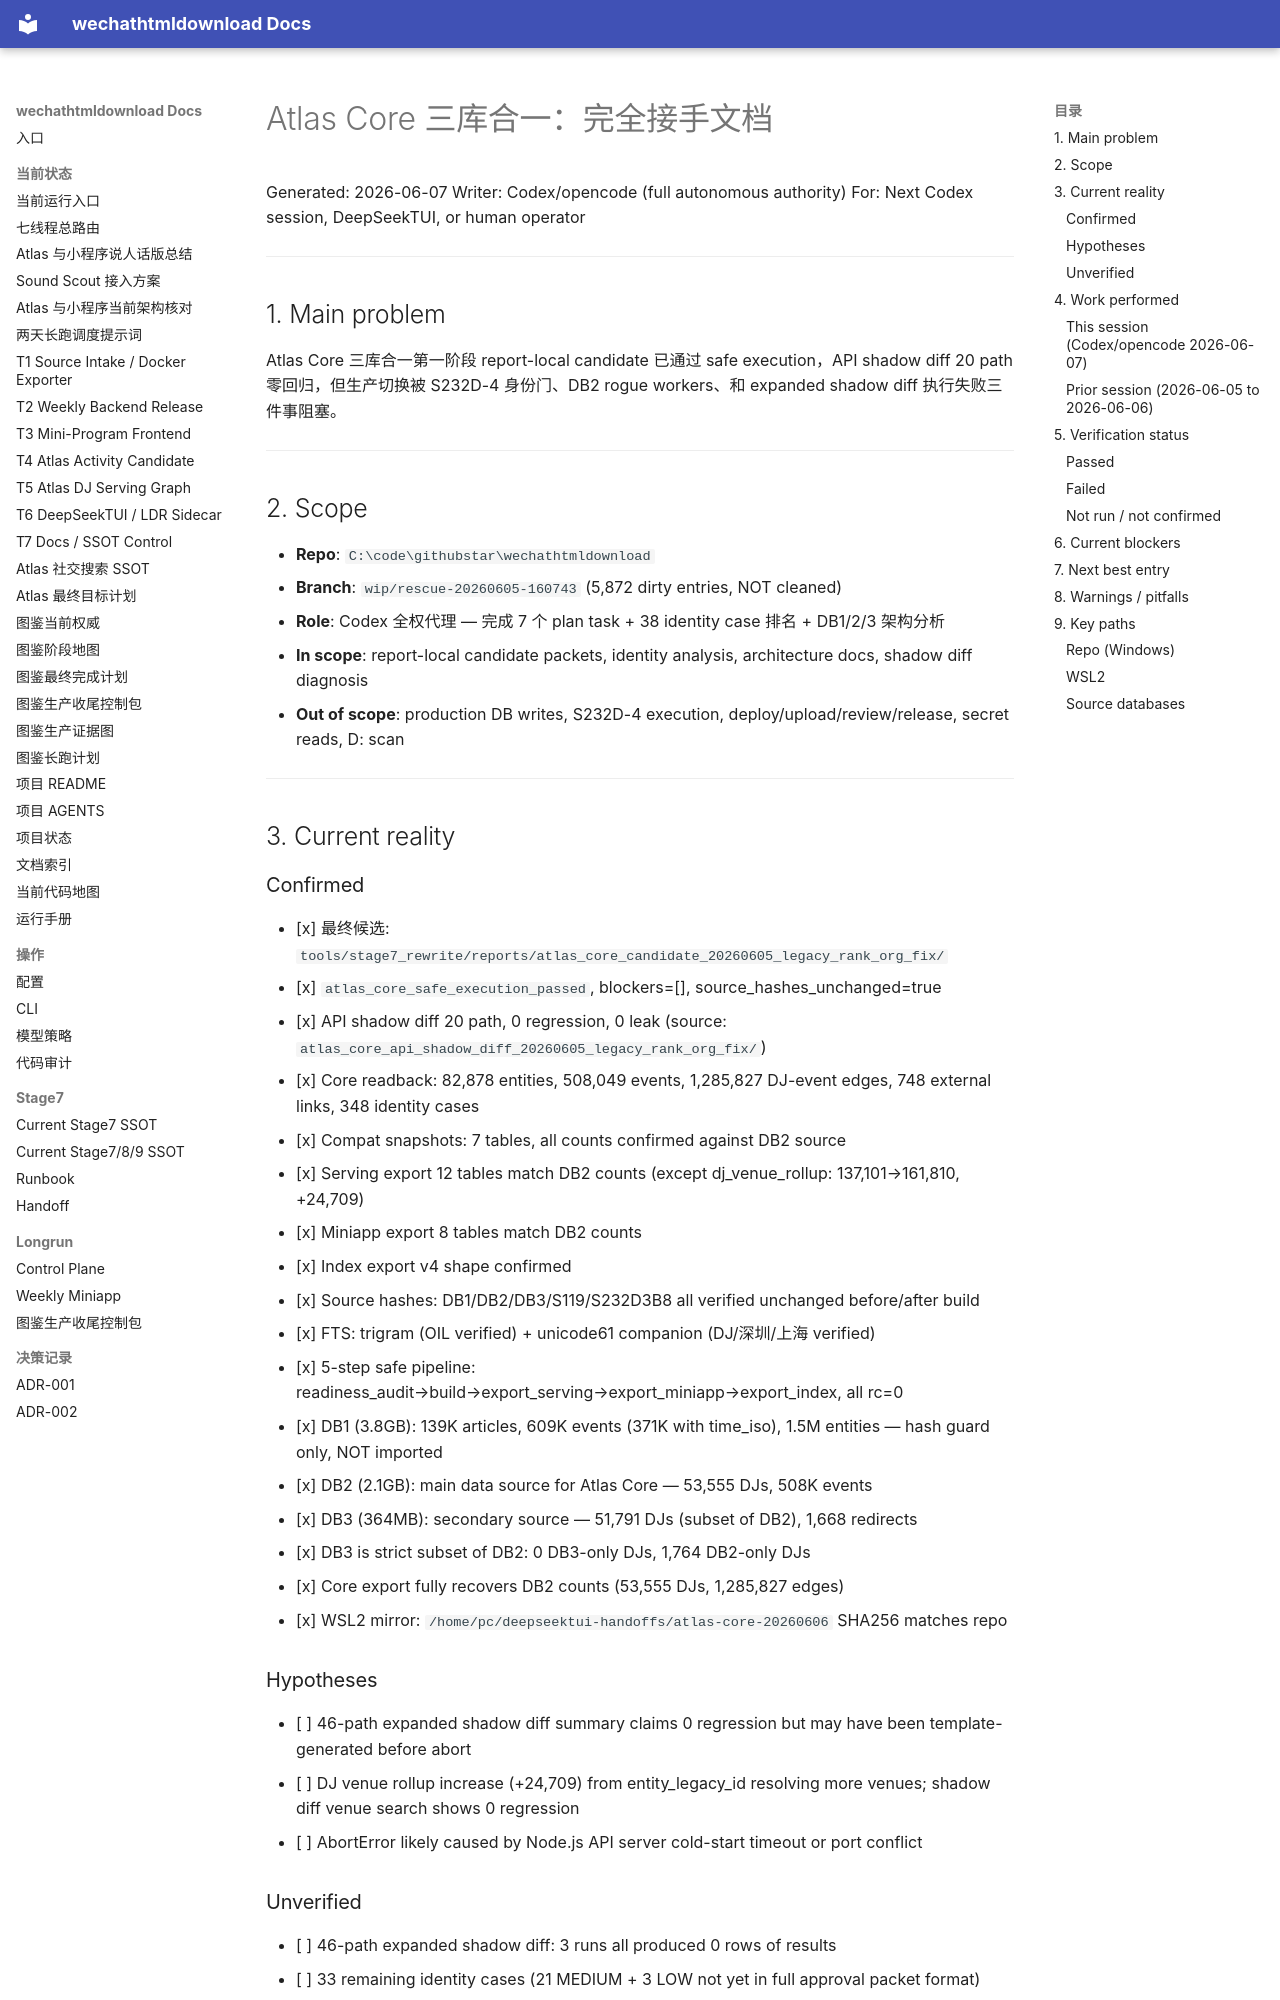

repository: yutianyu111602-glitch/wechathtmldownload · page: handoffs/HANDOFF_ATLAS_CORE_FULL_TAKEOVER_20260607.html · generator: mkdocs

# Atlas Core 三库合一：完全接手文档

Generated: 2026-06-07
Writer: Codex/opencode (full autonomous authority)
For: Next Codex session, DeepSeekTUI, or human operator

---

## 1. Main problem

Atlas Core 三库合一第一阶段 report-local candidate 已通过 safe execution，API shadow diff 20 path 零回归，但生产切换被 S232D-4 身份门、DB2 rogue workers、和 expanded shadow diff 执行失败三件事阻塞。

---

## 2. Scope

- **Repo**: `C:\code\githubstar\wechathtmldownload`
- **Branch**: `wip/rescue-20260605-160743` (5,872 dirty entries, NOT cleaned)
- **Role**: Codex 全权代理 — 完成 7 个 plan task + 38 identity case 排名 + DB1/2/3 架构分析
- **In scope**: report-local candidate packets, identity analysis, architecture docs, shadow diff diagnosis
- **Out of scope**: production DB writes, S232D-4 execution, deploy/upload/review/release, secret reads, D: scan

---

## 3. Current reality

### Confirmed

- [x] 最终候选: `tools/stage7_rewrite/reports/atlas_core_candidate_20260605_legacy_rank_org_fix/`
- [x] `atlas_core_safe_execution_passed`, blockers=[], source_hashes_unchanged=true
- [x] API shadow diff 20 path, 0 regression, 0 leak (source: `atlas_core_api_shadow_diff_20260605_legacy_rank_org_fix/`)
- [x] Core readback: 82,878 entities, 508,049 events, 1,285,827 DJ-event edges, 748 external links, 348 identity cases
- [x] Compat snapshots: 7 tables, all counts confirmed against DB2 source
- [x] Serving export 12 tables match DB2 counts (except dj_venue_rollup: 137,101→161,810, +24,709)
- [x] Miniapp export 8 tables match DB2 counts
- [x] Index export v4 shape confirmed
- [x] Source hashes: DB1/DB2/DB3/S119/S232D3B8 all verified unchanged before/after build
- [x] FTS: trigram (OIL verified) + unicode61 companion (DJ/深圳/上海 verified)
- [x] 5-step safe pipeline: readiness_audit→build→export_serving→export_miniapp→export_index, all rc=0
- [x] DB1 (3.8GB): 139K articles, 609K events (371K with time_iso), 1.5M entities — hash guard only, NOT imported
- [x] DB2 (2.1GB): main data source for Atlas Core — 53,555 DJs, 508K events
- [x] DB3 (364MB): secondary source — 51,791 DJs (subset of DB2), 1,668 redirects
- [x] DB3 is strict subset of DB2: 0 DB3-only DJs, 1,764 DB2-only DJs
- [x] Core export fully recovers DB2 counts (53,555 DJs, 1,285,827 edges)
- [x] WSL2 mirror: `/home/pc/deepseektui-handoffs/atlas-core-20260606` SHA256 matches repo

### Hypotheses

- [ ] 46-path expanded shadow diff summary claims 0 regression but may have been template-generated before abort
- [ ] DJ venue rollup increase (+24,709) from entity_legacy_id resolving more venues; shadow diff venue search shows 0 regression
- [ ] AbortError likely caused by Node.js API server cold-start timeout or port conflict

### Unverified

- [ ] 46-path expanded shadow diff: 3 runs all produced 0 rows of results
- [ ] 33 remaining identity cases (21 MEDIUM + 3 LOW not yet in full approval packet format)
- [ ] DB2 external-link projection quality gate: 64 ready, 388 blocked — not analyzed by category
- [ ] DB1→DB2 pipeline: 609K→508K events lost 101K in Stage7 processing

---

## 4. Work performed
